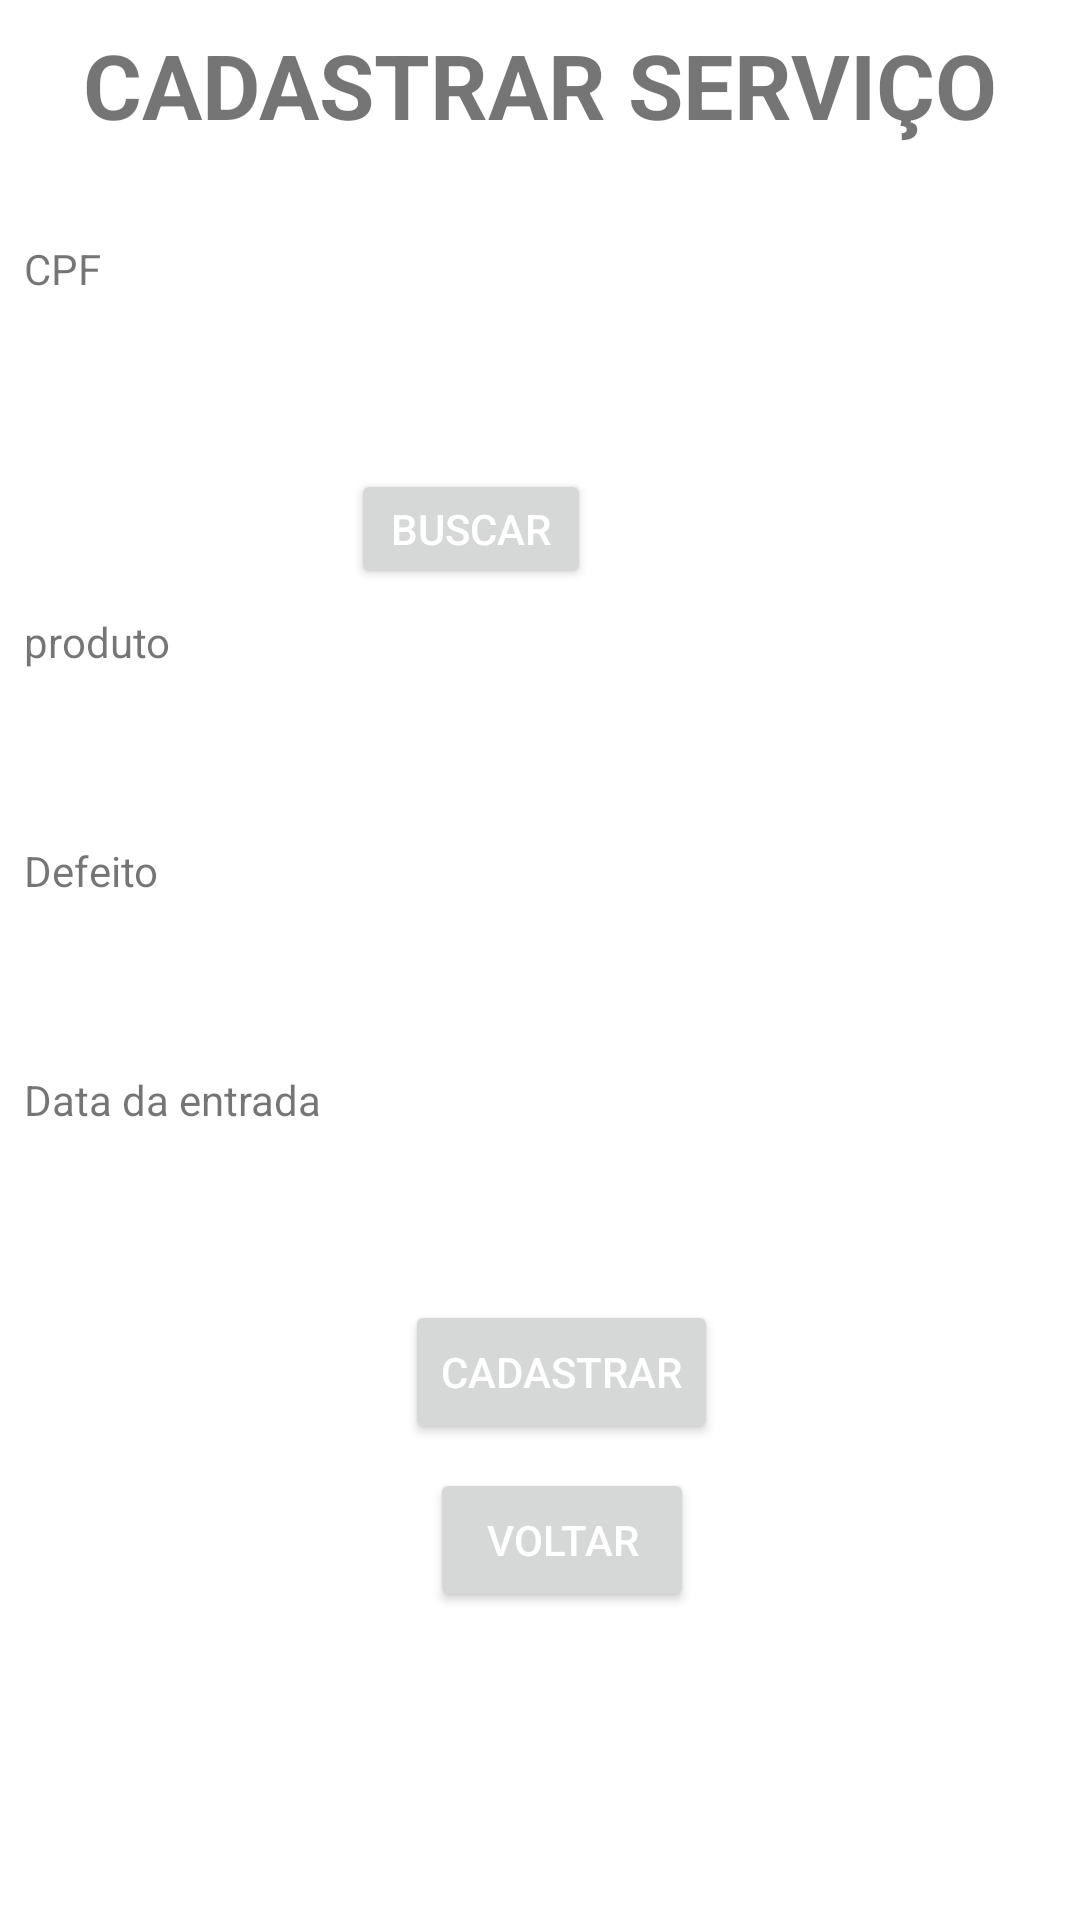

Layout XML and referenced resources for this Android screen:
<!-- AndroidManifest.xml: application theme AppTheme -->
<!-- res/layout/activity_cadastrar_servico.xml -->
<?xml version="1.0" encoding="utf-8"?>
<ScrollView xmlns:android="http://schemas.android.com/apk/res/android"
    xmlns:app="http://schemas.android.com/apk/res-auto"
    xmlns:tools="http://schemas.android.com/tools"
    android:layout_width="match_parent"
    android:layout_height="match_parent"
    tools:context=".prestador_activities.CadastrarServicoActivity">

    <android.support.constraint.ConstraintLayout
        android:layout_width="match_parent"
        android:layout_height="match_parent">

        <android.support.constraint.ConstraintLayout
            android:id="@+id/DADOSCLIENTELAYOUT"
            android:layout_width="wrap_content"
            android:layout_height="wrap_content"
            android:layout_marginTop="8dp"
            android:animateLayoutChanges="true"
            android:animationCache="true"
            android:visibility="gone"
            app:layout_constraintStart_toStartOf="parent"
            app:layout_constraintTop_toBottomOf="@+id/CADASTRAR_SERVICO_BUSCAR">

            <TextView
                android:id="@+id/textView29"
                android:layout_width="wrap_content"
                android:layout_height="wrap_content"
                android:layout_marginLeft="8dp"
                android:layout_marginStart="8dp"
                android:layout_marginTop="16dp"
                android:text="Nome do cliente"
                app:layout_constraintStart_toStartOf="parent"
                app:layout_constraintTop_toBottomOf="@+id/CADASTRAR_SERVICO_BUSCAR" />

            <TextView
                android:id="@+id/CADASTRAR_SERVICO_EMAIL_CLIENTE"
                android:layout_width="wrap_content"
                android:layout_height="wrap_content"
                android:layout_marginLeft="8dp"
                android:layout_marginStart="8dp"
                android:text="TextView"
                app:layout_constraintStart_toEndOf="@+id/textView37"
                app:layout_constraintTop_toTopOf="@+id/textView37" />

            <TextView
                android:id="@+id/CADASTRAR_SERVICO_TELEFONE_CLIENTE"
                android:layout_width="wrap_content"
                android:layout_height="wrap_content"
                android:layout_marginLeft="8dp"
                android:layout_marginStart="8dp"
                android:text="TextView"
                app:layout_constraintStart_toEndOf="@+id/textView31"
                app:layout_constraintTop_toTopOf="@+id/textView31" />

            <TextView
                android:id="@+id/CADASTRAR_SERVICO_NOME_CLIENTE"
                android:layout_width="wrap_content"
                android:layout_height="wrap_content"
                android:layout_marginLeft="8dp"
                android:layout_marginStart="8dp"
                android:text="TextView"
                app:layout_constraintStart_toEndOf="@+id/textView29"
                app:layout_constraintTop_toTopOf="@+id/textView29" />

            <TextView
                android:id="@+id/textView37"
                android:layout_width="wrap_content"
                android:layout_height="wrap_content"
                android:layout_marginTop="8dp"
                android:text="E-mail"
                app:layout_constraintStart_toStartOf="@+id/textView31"
                app:layout_constraintTop_toBottomOf="@+id/textView31" />

            <TextView
                android:id="@+id/textView31"
                android:layout_width="wrap_content"
                android:layout_height="wrap_content"
                android:layout_marginLeft="8dp"
                android:layout_marginStart="8dp"
                android:layout_marginTop="8dp"
                android:text="Telefone"
                app:layout_constraintStart_toStartOf="parent"
                app:layout_constraintTop_toBottomOf="@+id/textView29" />
        </android.support.constraint.ConstraintLayout>

        <TextView
            android:id="@+id/textView26"
            android:layout_width="wrap_content"
            android:layout_height="40dp"
            android:layout_marginEnd="8dp"
            android:layout_marginLeft="8dp"
            android:layout_marginRight="8dp"
            android:layout_marginStart="8dp"
            android:layout_marginTop="8dp"
            android:text="CADASTRAR SERVIÇO"
            android:textSize="30sp"
            android:textStyle="bold"
            app:layout_constraintEnd_toEndOf="parent"
            app:layout_constraintStart_toStartOf="parent"
            app:layout_constraintTop_toTopOf="parent" />

        <TextView
            android:id="@+id/textView28"
            android:layout_width="wrap_content"
            android:layout_height="wrap_content"
            android:layout_marginLeft="8dp"
            android:layout_marginStart="8dp"
            android:layout_marginTop="32dp"
            android:text="CPF"
            app:layout_constraintStart_toStartOf="parent"
            app:layout_constraintTop_toBottomOf="@+id/textView26" />

        <EditText
            android:id="@+id/CADASTRAR_SERVICO_CPF"
            android:layout_width="wrap_content"
            android:layout_height="wrap_content"
            android:layout_marginTop="8dp"
            android:ems="10"
            android:inputType="numberSigned"
            app:layout_constraintStart_toStartOf="@+id/textView28"
            app:layout_constraintTop_toBottomOf="@+id/textView28" />

        <Button
            android:id="@+id/CADASTRAR_SERVICO_BUSCAR"
            android:layout_width="80dp"
            android:layout_height="40dp"
            android:layout_marginEnd="163dp"
            android:layout_marginLeft="133dp"
            android:layout_marginRight="163dp"
            android:layout_marginStart="133dp"
            android:layout_marginTop="8dp"
            android:text="buscar"
            app:layout_constraintEnd_toEndOf="parent"
            app:layout_constraintHorizontal_bias="1.0"
            app:layout_constraintStart_toStartOf="parent"
            app:layout_constraintTop_toBottomOf="@+id/CADASTRAR_SERVICO_CPF" />

        <TextView
            android:id="@+id/textView33"
            android:layout_width="wrap_content"
            android:layout_height="wrap_content"
            android:layout_marginLeft="8dp"
            android:layout_marginStart="8dp"
            android:layout_marginTop="8dp"
            android:text="produto"
            app:layout_constraintStart_toStartOf="parent"
            app:layout_constraintTop_toBottomOf="@+id/DADOSCLIENTELAYOUT" />

        <EditText
            android:id="@+id/CADASTRAR_SERVICO_PRODUTO"
            android:layout_width="wrap_content"
            android:layout_height="wrap_content"
            android:layout_marginTop="8dp"
            android:ems="10"
            android:inputType="textPersonName"
            app:layout_constraintStart_toStartOf="@+id/textView33"
            app:layout_constraintTop_toBottomOf="@+id/textView33" />

        <TextView
            android:id="@+id/textView34"
            android:layout_width="wrap_content"
            android:layout_height="wrap_content"
            android:layout_marginTop="8dp"
            android:text="Defeito"
            app:layout_constraintStart_toStartOf="@+id/CADASTRAR_SERVICO_PRODUTO"
            app:layout_constraintTop_toBottomOf="@+id/CADASTRAR_SERVICO_PRODUTO" />

        <EditText
            android:id="@+id/CADASTRAR_SERVICO_DEFEITO"
            android:layout_width="wrap_content"
            android:layout_height="wrap_content"
            android:layout_marginTop="8dp"
            android:ems="10"
            android:inputType="textPersonName"
            app:layout_constraintStart_toStartOf="@+id/textView34"
            app:layout_constraintTop_toBottomOf="@+id/textView34" />

        <TextView
            android:id="@+id/textView35"
            android:layout_width="wrap_content"
            android:layout_height="wrap_content"
            android:layout_marginTop="8dp"
            android:text="Data da entrada"
            app:layout_constraintStart_toStartOf="@+id/CADASTRAR_SERVICO_DEFEITO"
            app:layout_constraintTop_toBottomOf="@+id/CADASTRAR_SERVICO_DEFEITO" />

        <EditText
            android:id="@+id/CADASTRAR_SERVICO_DATA_ENTRADA"
            android:layout_width="wrap_content"
            android:layout_height="wrap_content"
            android:layout_marginTop="8dp"
            android:ems="10"
            android:inputType="date"
            app:layout_constraintStart_toStartOf="@+id/textView35"
            app:layout_constraintTop_toBottomOf="@+id/textView35" />

        <Button
            android:id="@+id/CADASTRAR_SERVICO_CONFIRMAR"
            android:layout_width="wrap_content"
            android:layout_height="wrap_content"
            android:layout_marginEnd="161dp"
            android:layout_marginLeft="135dp"
            android:layout_marginRight="161dp"
            android:layout_marginStart="135dp"
            android:layout_marginTop="8dp"
            android:text="Cadastrar"
            app:layout_constraintEnd_toEndOf="parent"
            app:layout_constraintHorizontal_bias="0.0"
            app:layout_constraintStart_toStartOf="parent"
            app:layout_constraintTop_toBottomOf="@+id/CADASTRAR_SERVICO_DATA_ENTRADA" />

        <Button
            android:id="@+id/CADASTRAR_SERVICO_VOLTAR"
            android:layout_width="wrap_content"
            android:layout_height="wrap_content"
            android:layout_marginEnd="8dp"
            android:layout_marginLeft="8dp"
            android:layout_marginRight="8dp"
            android:layout_marginStart="8dp"
            android:layout_marginTop="8dp"
            android:text="Voltar"
            app:layout_constraintEnd_toEndOf="@+id/CADASTRAR_SERVICO_CONFIRMAR"
            app:layout_constraintStart_toStartOf="@+id/CADASTRAR_SERVICO_CONFIRMAR"
            app:layout_constraintTop_toBottomOf="@+id/CADASTRAR_SERVICO_CONFIRMAR" />

    </android.support.constraint.ConstraintLayout>

</ScrollView>
<!-- resources referenced by this layout -->
<resources>
  <style name="AppTheme" parent="Theme.AppCompat.Light.DarkActionBar">
          
          <item name="colorPrimary">@android:color/holo_blue_bright</item>
          <item name="colorPrimaryDark">@android:color/holo_blue_dark</item>
          <item name="colorAccent">@android:color/holo_blue_light</item>
          <item name="android:navigationBarColor">@color/colorAccent</item>
          <item name="android:colorForeground">@color/foreground_material_light</item>
          <item name="android:colorBackground">@color/background_material_light</item>
          <item name="android:textColorPrimary">@android:color/white</item>
          <item name="android:statusBarColor">@color/color_accent_2</item>
      </style>
  <color name="colorAccent">#20214d</color>
  <color name="foreground_material_light">#ffffff</color>
  <color name="background_material_light">#ffffff</color>
</resources>
